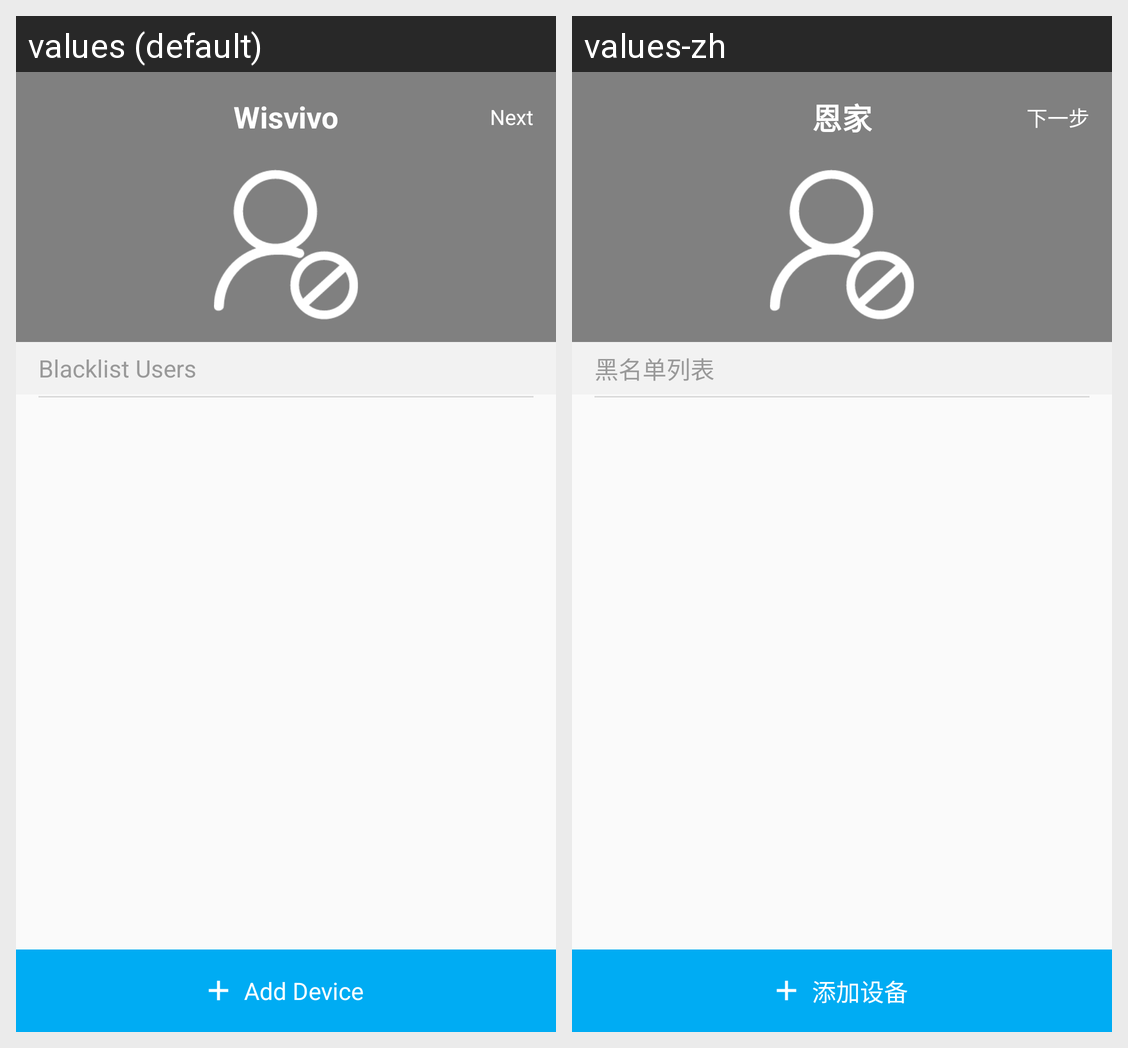

For this localized Android screen grid, give each drawn string resource with its value in every locale shown.
Android screen res/layout/activity_black.xml rendered under 2 locales, left to right: values (default), values-zh. Device: Nexus 5 (rendered at 1080×1920; each locale shown at half size, 540×960, under a caption strip naming it); theme AppTheme.
Strings drawn on this screen, with the default value and each locale's value (text and hints the layout hard-codes, and strings that could not be matched under every locale, appear in the picture but are not listed):

menu_blacklist_list
  values: Blacklist Users
  values-zh: 黑名单列表

add_device
  values: Add Device
  values-zh: 添加设备

app_name
  values: Wisvivo
  values-zh: 恩家

next
  values: Next
  values-zh: 下一步
